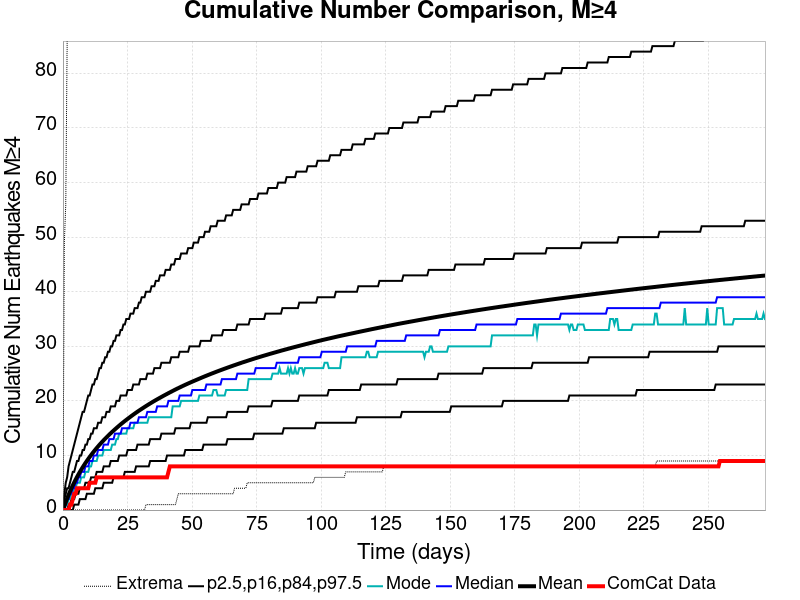

Data behind this chart, as committed beside it:
Time (days), ComCat Data, Simulation Mean, Simulation Median, Simulation Mode, Simulation Minimum, Simulation Maximum, 2.5 %-ile, 16 %-ile, 84 %-ile, 97.5 %-ile
0.0, 0.0, 0.0, 0.0, 0.0, 0.0, 0.0, 0.0, 0.0, 0.0, 0.0
0.5449, 0.0, 0.7277, 0.0, 0.0, 0.0, 49.0, 0.0, 0.0, 2.0, 3.0
1.09, 0.0, 1.443, 1.0, 1.0, 0.0, 56.0, 0.0, 0.0, 3.0, 5.0
1.635, 0.0, 2.122, 2.0, 1.0, 0.0, 86.0, 0.0, 0.0, 4.0, 6.0
2.179, 0.0, 2.773, 2.0, 2.0, 0.0, 99.0, 0.0, 1.0, 4.0, 8.0
2.724, 1.0, 3.387, 3.0, 2.0, 0.0, 109.0, 0.0, 1.0, 5.0, 9.0
3.269, 1.0, 3.964, 3.0, 3.0, 0.0, 117.0, 0.0, 2.0, 6.0, 10.0
3.814, 2.0, 4.526, 4.0, 3.0, 0.0, 132.0, 0.0, 2.0, 7.0, 11.0
4.359, 3.0, 5.058, 4.0, 4.0, 0.0, 143.0, 1.0, 2.0, 7.0, 12.0
4.904, 3.0, 5.564, 5.0, 4.0, 0.0, 145.0, 1.0, 3.0, 8.0, 13.0
5.449, 4.0, 6.052, 5.0, 5.0, 0.0, 150.0, 1.0, 3.0, 9.0, 14.0
5.994, 4.0, 6.521, 6.0, 5.0, 0.0, 157.0, 1.0, 3.0, 9.0, 15.0
6.538, 4.0, 6.972, 6.0, 5.0, 0.0, 165.0, 2.0, 4.0, 10.0, 16.0
7.083, 4.0, 7.407, 7.0, 6.0, 0.0, 169.0, 2.0, 4.0, 10.0, 17.0
7.628, 4.0, 7.821, 7.0, 6.0, 0.0, 172.0, 2.0, 4.0, 11.0, 18.0
8.173, 4.0, 8.228, 7.0, 6.0, 0.0, 173.0, 2.0, 4.0, 11.0, 18.0
8.718, 4.0, 8.618, 8.0, 7.0, 0.0, 174.0, 2.0, 5.0, 12.0, 19.0
9.263, 4.0, 8.997, 8.0, 7.0, 0.0, 174.0, 3.0, 5.0, 12.0, 20.0
9.808, 4.0, 9.366, 8.0, 7.0, 0.0, 175.0, 3.0, 5.0, 13.0, 21.0
10.35, 5.0, 9.723, 9.0, 8.0, 0.0, 179.0, 3.0, 5.0, 13.0, 21.0
10.9, 5.0, 10.07, 9.0, 8.0, 0.0, 182.0, 3.0, 6.0, 14.0, 22.0
11.44, 5.0, 10.41, 9.0, 9.0, 0.0, 185.0, 3.0, 6.0, 14.0, 23.0
11.99, 5.0, 10.74, 10.0, 9.0, 0.0, 188.0, 3.0, 6.0, 15.0, 23.0
12.53, 5.0, 11.05, 10.0, 9.0, 0.0, 189.0, 4.0, 6.0, 15.0, 24.0
13.08, 6.0, 11.37, 10.0, 9.0, 0.0, 191.0, 4.0, 7.0, 15.0, 24.0
13.62, 6.0, 11.67, 11.0, 10.0, 0.0, 195.0, 4.0, 7.0, 16.0, 25.0
14.17, 6.0, 11.97, 11.0, 10.0, 0.0, 204.0, 4.0, 7.0, 16.0, 26.0
14.71, 6.0, 12.25, 11.0, 10.0, 0.0, 211.0, 4.0, 7.0, 16.0, 26.0
15.26, 6.0, 12.53, 11.0, 10.0, 0.0, 213.0, 4.0, 7.0, 17.0, 27.0
15.8, 6.0, 12.8, 12.0, 11.0, 0.0, 215.0, 5.0, 8.0, 17.0, 27.0
16.35, 6.0, 13.07, 12.0, 11.0, 0.0, 216.0, 5.0, 8.0, 17.0, 28.0
16.89, 6.0, 13.33, 12.0, 11.0, 0.0, 216.0, 5.0, 8.0, 18.0, 28.0
17.44, 6.0, 13.59, 12.0, 11.0, 0.0, 218.0, 5.0, 8.0, 18.0, 29.0
17.98, 6.0, 13.84, 13.0, 11.0, 0.0, 221.0, 5.0, 8.0, 18.0, 29.0
18.53, 6.0, 14.08, 13.0, 11.0, 0.0, 226.0, 5.0, 9.0, 19.0, 30.0
19.07, 6.0, 14.33, 13.0, 12.0, 0.0, 228.0, 5.0, 9.0, 19.0, 30.0
19.62, 6.0, 14.56, 13.0, 12.0, 0.0, 228.0, 6.0, 9.0, 19.0, 31.0
20.16, 6.0, 14.79, 14.0, 12.0, 0.0, 228.0, 6.0, 9.0, 19.0, 31.0
20.7, 6.0, 15.02, 14.0, 13.0, 0.0, 229.0, 6.0, 9.0, 20.0, 32.0
21.25, 6.0, 15.25, 14.0, 13.0, 0.0, 229.0, 6.0, 9.0, 20.0, 32.0
21.79, 6.0, 15.47, 14.0, 14.0, 0.0, 230.0, 6.0, 10.0, 20.0, 32.0
22.34, 6.0, 15.69, 14.0, 14.0, 0.0, 233.0, 6.0, 10.0, 21.0, 33.0
22.88, 6.0, 15.9, 15.0, 14.0, 0.0, 233.0, 6.0, 10.0, 21.0, 33.0
23.43, 6.0, 16.11, 15.0, 14.0, 0.0, 234.0, 6.0, 10.0, 21.0, 34.0
23.97, 6.0, 16.32, 15.0, 14.0, 0.0, 234.0, 7.0, 10.0, 21.0, 34.0
24.52, 6.0, 16.52, 15.0, 14.0, 0.0, 235.0, 7.0, 10.0, 21.0, 35.0
25.06, 6.0, 16.71, 15.0, 15.0, 0.0, 235.0, 7.0, 11.0, 22.0, 35.0
25.61, 6.0, 16.91, 15.0, 15.0, 0.0, 236.0, 7.0, 11.0, 22.0, 35.0
26.15, 6.0, 17.1, 16.0, 15.0, 0.0, 236.0, 7.0, 11.0, 22.0, 36.0
26.7, 6.0, 17.29, 16.0, 15.0, 0.0, 236.0, 7.0, 11.0, 22.0, 36.0
27.24, 6.0, 17.48, 16.0, 15.0, 0.0, 238.0, 7.0, 11.0, 23.0, 36.0
27.79, 6.0, 17.67, 16.0, 16.0, 0.0, 238.0, 7.0, 11.0, 23.0, 37.0
28.33, 6.0, 17.85, 16.0, 16.0, 0.0, 238.0, 8.0, 11.0, 23.0, 37.0
28.88, 6.0, 18.03, 16.0, 16.0, 0.0, 239.0, 8.0, 12.0, 23.0, 37.0
29.42, 6.0, 18.2, 17.0, 16.0, 0.0, 241.0, 8.0, 12.0, 23.0, 38.0
29.97, 6.0, 18.37, 17.0, 16.0, 0.0, 241.0, 8.0, 12.0, 24.0, 38.0
30.51, 6.0, 18.54, 17.0, 16.0, 0.0, 241.0, 8.0, 12.0, 24.0, 39.0
31.06, 6.0, 18.71, 17.0, 16.0, 0.0, 242.0, 8.0, 12.0, 24.0, 39.0
31.6, 6.0, 18.88, 17.0, 16.0, 0.0, 243.0, 8.0, 12.0, 24.0, 39.0
32.15, 6.0, 19.04, 17.0, 16.0, 1.0, 243.0, 8.0, 12.0, 24.0, 40.0
... 440 more rows
